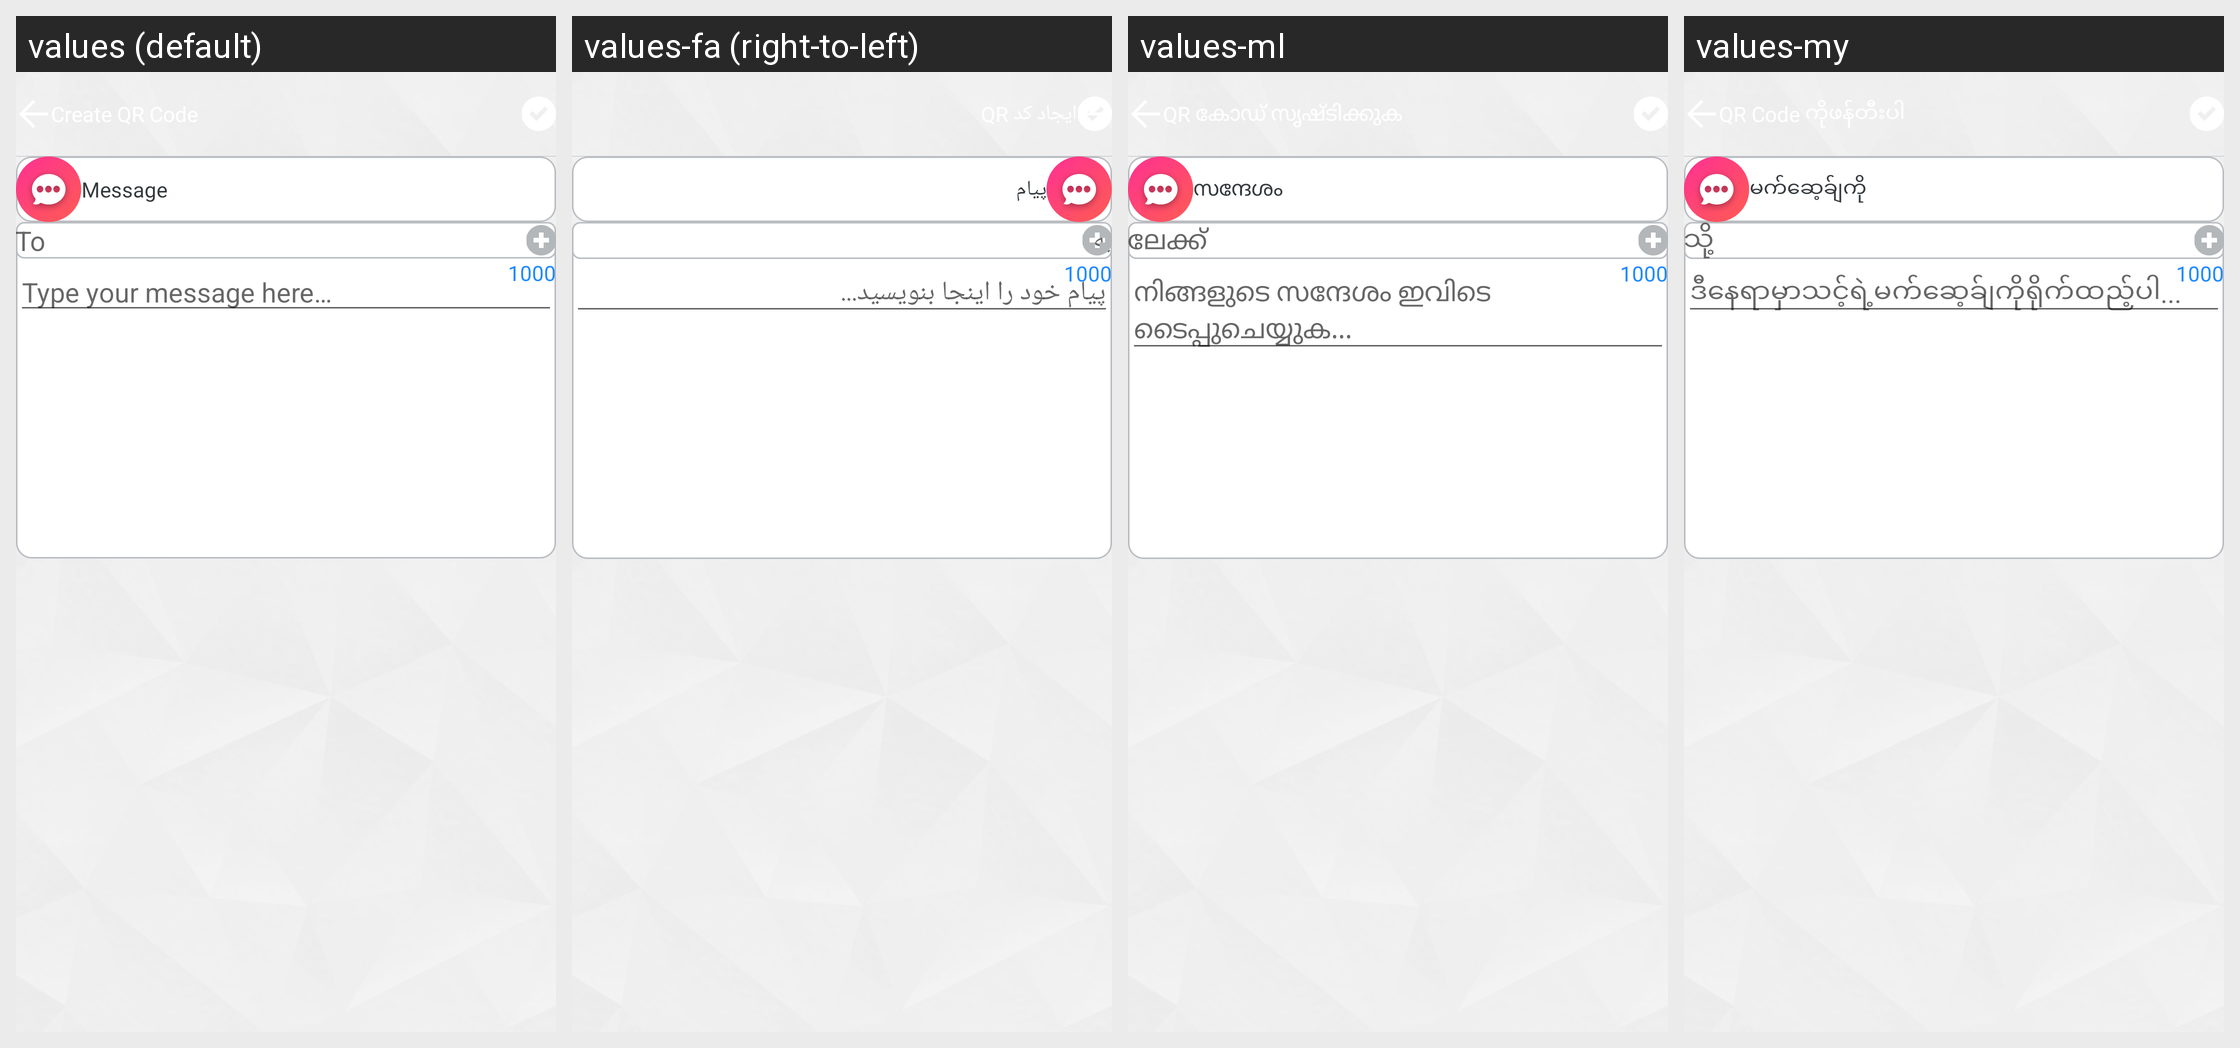

The Android screen above is rendered under several locales of the same app. Produce the string resources it draws, with the default and per-locale values.
Android screen res/layout/subview_create_message.xml rendered under 4 locales, left to right: values (default), values-fa (right-to-left), values-ml, values-my. Device: Nexus 5 (rendered at 1080×1920; each locale shown at half size, 540×960, under a caption strip naming it); theme Theme.AppCompat.Light.NoActionBar.FullScreen.
Other locales in the repository, not shown: values-af, values-am, values-ar, values-az, values-be, values-bg, values-bn, values-bs, values-ca, values-cs, values-da, values-de, values-el, values-en, values-en-rGB, values-es, values-es-rUS, values-et, values-eu, values-fi, values-fr, values-fr-rCA, values-gl, values-gu, values-hi, values-hr, values-hu, values-hy, values-id, values-in, values-is, values-it, values-iw, values-ja, values-ka, values-kk, values-km, values-kn, values-ko, values-ky, values-lo, values-lt, values-lv, values-mk, values-mn, values-mr, values-ms, values-nb, values-ne, values-nl, values-pa, values-pl, values-pt, values-pt-rBR, values-pt-rPT, values-ro, values-ru, values-si, values-sk, values-sl, values-sq, values-sr, values-sv, values-sw, values-ta, values-te, values-th, values-tl, values-tr, values-uk, values-ur, values-uz, values-vi, values-zh-rCN, values-zh-rHK, values-zh-rTW, values-zu.
Strings drawn on this screen, with the default value and each locale's value (text and hints the layout hard-codes, and strings that could not be matched under every locale, appear in the picture but are not listed):

lbl_message
  values: Message
  values-fa: پیام
  values-ml: സന്ദേശം
  values-my: မက်ဆေ့ခ်ျကို

lbl_to
  values: To
  values-fa: به
  values-ml: ലേക്ക്
  values-my: သို့

lbl_type_your_message
  values: Type your message here…
  values-fa: پیام خود را اینجا بنویسید...
  values-ml: നിങ്ങളുടെ സന്ദേശം ഇവിടെ ടൈപ്പുചെയ്യുക...
  values-my: ဒီနေရာမှာသင့်ရဲ့မက်ဆေ့ခ်ျကိုရိုက်ထည့်ပါ...
